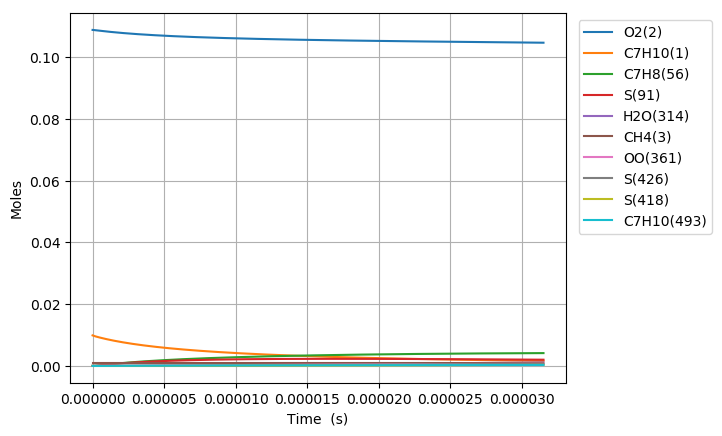

Values plotted in this chart, from the file beside it:
Time (s), Volume (m^3), N2, Ar, He, Ne, C7H10(1), O2(2), CH4(3), C7H10(22), C7H9(6), C7H11(26), S(72), C7H9O2(62), C7H9O2(61), S(86), S(91), S(127), C7H8(56), S(123), C7H8(208), C7H11O(87), OH(D)(150), S(292)
0.0, 0.00232, 0.8813, 0.0, 0.0, 0.0, 0.00989, 0.1088, 0.001, 0.0, 0.0, 0.0, 0.0, 0.0, 0.0, 0.0, 0.0, 0.0, 0.0, 0.0, 0.0, 0.0, 0.0, 0.0
4.0607959823166257e-19, 0.00232, 0.8813, 0.0, 0.0, 0.0, 0.00989, 0.1088, 0.001, 3.9101841418497193e-17, 3.3024303214414121e-16, 3.302429550722873e-16, 5.912827751672481e-25, 5.9013646993150022e-25, 4.1668669980275422e-25, 3.8060710451857143e-35, 7.4842360857268814e-40, 5.3337196589556737e-35, 2.3264394683939285e-29, 3.1958768524547306e-40, 1.8395969073752786e-43, 5.4048347009023802e-54, 1.7196053471379015e-48, 5.3790892274324961e-60
1.1370228750486552e-18, 0.00232, 0.8813, 0.0, 0.0, 0.0, 0.00989, 0.1088, 0.001, 1.094851559717491e-16, 9.246804867479209e-16, 9.2468027228641731e-16, 3.5713479487516253e-24, 3.5577615024157014e-24, 2.5167871609969422e-24, 4.5077907794364184e-34, 8.8852855253120764e-39, 6.2854323513288303e-34, 1.4051694352609512e-28, 3.7939354534316965e-39, 2.1839694412638283e-42, 1.2090389445983964e-52, 3.8466848505096971e-47, 2.2196945135605669e-58
2.5989094286826405e-18, 0.00232, 0.8813, 0.0, 0.0, 0.0, 0.00989, 0.1088, 0.001, 2.5025178507808066e-16, 2.1135553829857175e-15, 2.1135548990507295e-15, 1.719450290300234e-23, 1.7061597093702361e-23, 1.2117241643404718e-23, 4.4031150579926024e-33, 8.72362636407623e-38, 6.0742447078140281e-33, 6.7652859194590437e-28, 3.7244645424490768e-38, 2.1442341330327743e-41, 2.3888529140070174e-51, 7.6003948921987011e-46, 8.7808751823560233e-57
5.522682535950611e-18, 0.00232, 0.8813, 0.0, 0.0, 0.0, 0.00989, 0.1088, 0.001, 5.3178504329005496e-16, 4.4913051239999098e-15, 4.4913041219235634e-15, 7.5092910391688797e-23, 7.392599551918525e-23, 5.2919132483814467e-23, 3.8547897651068654e-32, 7.715949130400263e-37, 5.2079987725706062e-32, 2.9545780686285779e-27, 3.293457530376894e-37, 1.8965507811266503e-40, 4.2508206296581841e-50, 1.3524483238439126e-44, 3.1338207367623102e-55
1.1370228750486552e-17, 0.00232, 0.8813, 0.0, 0.0, 0.0, 0.00989, 0.1088, 0.001, 1.0948515597112487e-15, 9.2468044034329455e-15, 9.2468024450460749e-15, 3.1349810890878627e-22, 3.0383169984398081e-22, 2.209265828265726e-22, 3.1753125013224097e-31, 6.4857207651762801e-36, 4.1240396862018456e-31, 1.2334781559238813e-26, 2.7670228053878082e-36, 1.5941651624697865e-39, 7.1695779222703336e-49, 2.281097977343045e-43, 1.0588395846483882e-53
2.3065321179558434e-17, 0.00232, 0.8813, 0.0, 0.0, 0.0, 0.00989, 0.1088, 0.001, 2.2209845925426147e-15, 1.8757802176542102e-14, 1.8757798600798538e-14, 1.2807419859150085e-21, 1.2037283291306562e-21, 9.0255408854412329e-22, 2.5028925776463622e-30, 5.3173866887792498e-35, 3.0283961752067053e-30, 5.0391605272789256e-26, 2.2663998267209732e-35, 1.3069928432284742e-38, 1.1775881111057063e-47, 3.7466983857908111e-42, 3.4811828027824175e-52
4.64555060377022e-17, 0.00232, 0.8813, 0.0, 0.0, 0.0, 0.00989, 0.1088, 0.001, 4.4732506581612628e-15, 3.777979475690515e-14, 3.7779788950333612e-14, 5.1769632271683139e-21, 4.5867066313162063e-21, 3.6482429784113486e-21, 1.8812523821509771e-29, 4.3061591386295788e-34, 2.0260466503084046e-29, 2.0369090887694318e-25, 1.8318800693692938e-34, 1.0584365766797445e-37, 1.9088652561247944e-46, 6.0735214844313924e-41, 1.1290808017132873e-50
9.323587575398973e-17, 0.00232, 0.8813, 0.0, 0.0, 0.0, 0.00989, 0.1088, 0.001, 8.9777827892222258e-15, 7.5823769212416016e-14, 7.5823761801527825e-14, 2.0816336207796878e-20, 1.652732964305083e-20, 1.4669224127244649e-20, 1.3228704490860922e-28, 3.4659739713570701e-33, 1.2060694435003979e-28, 8.190320623712514e-25, 1.4688384521068939e-33, 8.519216646275412e-37, 3.0739888750943728e-45, 9.7810970715990449e-40, 3.6372748373053596e-49
1.8679661518656478e-16, 0.00232, 0.8813, 0.0, 0.0, 0.0, 0.00989, 0.1088, 0.001, 1.7986847050638819e-14, 1.519116817036279e-13, 1.5191167611243985e-13, 8.3482776656626781e-20, 5.4707245470216392e-20, 5.8828544749573088e-20, 8.4566124428312086e-28, 2.7812297977905089e-32, 6.332556601771944e-28, 3.2846840111042087e-24, 1.1697329192545057e-32, 6.8361322530581055e-36, 4.9338558840305956e-44, 1.5700436186934351e-38, 1.1677182481881602e-47
3.739180940517149e-16, 0.00232, 0.8813, 0.0, 0.0, 0.0, 0.00989, 0.1088, 0.001, 3.6004975570650656e-14, 3.0408738803103256e-13, 3.0408737916857702e-13, 3.3436621618983523e-19, 1.612459603513812e-19, 2.3560819489564236e-19, 4.7979467150215909e-27, 2.2283746596379174e-31, 2.9852266363769135e-27, 1.3155862837846278e-23, 9.2322876168309914e-32, 5.4772209020473681e-35, 7.9051853098773565e-43, 2.51603864629988e-37, 3.742129260346895e-46
7.481610517820152e-16, 0.00232, 0.8813, 0.0, 0.0, 0.0, 0.00989, 0.1088, 0.001, 7.2041232599388955e-14, 6.0843840358736051e-13, 6.0843828301985369e-13, 1.3383335785991969e-18, 4.1758461929114078e-19, 9.4294423903230696e-19, 2.4130767984427916e-26, 1.7840648666187885e-30, 1.3066524787769511e-26, 5.2657695185841723e-23, 7.1769816028692255e-31, 4.385101649519979e-34, 1.2652679115684219e-41, 4.0285407705497112e-36, 1.1979375806800981e-44
1.4966469672426157e-15, 0.00232, 0.8813, 0.0, 0.0, 0.0, 0.00989, 0.1088, 0.001, 1.4411374661172402e-13, 1.2171389821132549e-12, 1.2171380816924151e-12, 5.3550562361329773e-18, 9.6803750406435772e-19, 3.772185488167601e-18, 1.1027850195339977e-25, 1.4278104265079233e-29, 5.4764847499639496e-26, 2.1069907292043521e-22, 5.4278446830273602e-30, 3.5094058442768158e-33, 2.0233610755121177e-40, 6.4470137681600652e-35, 3.8314870394947912e-43
2.9936187981638167e-15, 0.00232, 0.8813, 0.0, 0.0, 0.0, 0.00989, 0.1088, 0.001, 2.8825877445582812e-13, 2.4345344657094207e-12, 2.434529643029563e-12, 2.1423541291235367e-17, 2.0874527534875188e-18, 1.5084645998872083e-17, 4.7378750028153657e-25, 1.1424913953957178e-28, 2.2424750259608807e-25, 8.429312259507517e-22, 3.9105363734380293e-29, 2.8080451530685206e-32, 3.231999040068914e-39, 1.0313250262770445e-33, 1.2240830846155003e-41
5.987562460006219e-15, 0.00232, 0.8813, 0.0, 0.0, 0.0, 0.00989, 0.1088, 0.001, 5.7654882942177255e-13, 4.8693028426410239e-12, 4.8692806225678676e-12, 8.5699774469759891e-17, 4.3310956173846257e-18, 6.0291142875398696e-17, 1.9661292773390887e-24, 9.1412169764508467e-28, 9.0703513313698265e-25, 3.3719815585663024e-21, 2.6048870119915235e-28, 2.2466293126486734e-31, 5.1525100396939344e-38, 1.6489889908156264e-32, 3.9031518189456015e-40
8.98150612184862e-15, 0.00232, 0.8813, 0.0, 0.0, 0.0, 0.00989, 0.1088, 0.001, 8.6483888366545366e-13, 7.3040486681136667e-12, 7.3039994598660708e-12, 1.8211437485022353e-16, 6.5750331155878581e-18, 1.2804493158456615e-16, 4.2237969003279859e-24, 2.6139637467628553e-27, 1.9331230996440298e-24, 7.1656064244804638e-21, 6.748345847511651e-28, 6.4240794351326127e-31, 1.8931295430447896e-37, 6.0672169671597609e-32, 1.7794314623271433e-39
1.1975449783691022e-14, 0.00232, 0.8813, 0.0, 0.0, 0.0, 0.00989, 0.1088, 0.001, 1.1531289371868717e-12, 9.7387719766541331e-12, 9.7386861558200292e-12, 3.1066644659123843e-16, 8.8189704439143489e-18, 2.1831178015760346e-16, 7.2467701512660683e-24, 5.5138838158070609e-27, 3.3019901936070413e-24, 1.2223794360564258e-20, 1.3086957781993391e-27, 1.3550364072968854e-30, 4.7937475775276099e-37, 1.5382722040242691e-31, 5.2969252531303898e-39
1.7963337107375826e-14, 0.00232, 0.8813, 0.0, 0.0, 0.0, 0.00989, 0.1088, 0.001, 1.729709042534602e-12, 1.460816585390419e-11, 1.4607984116739746e-11, 6.4319248891748804e-16, 1.3306799794125827e-17, 4.5157626507052162e-16, 1.508877605615561e-23, 1.5061632992730682e-26, 6.8425922959922277e-24, 2.5307986984417673e-20, 3.1429033976793625e-27, 3.7010472554559725e-30, 1.6719213153296426e-36, 5.3763898079917315e-31, 2.313290607088855e-38
2.395122443106063e-14, 0.00232, 0.8813, 0.0, 0.0, 0.0, 0.00989, 0.1088, 0.001, 2.3062891452263166e-12, 1.947747721205642e-11, 1.9477163889914883e-11, 1.0938920340120524e-15, 1.7794551490797103e-17, 7.6734568509491202e-16, 2.5744906709674571e-23, 3.1516701881060296e-26, 1.1639397235294803e-23, 4.3042334379476174e-20, 5.9015673322067997e-27, 7.7438386497370665e-30, 4.1684781161690414e-36, 1.3427857641414609e-30, 6.7279724690098966e-38
2.9939111754745434e-14, 0.00232, 0.8813, 0.0, 0.0, 0.0, 0.00989, 0.1088, 0.001, 2.8828692450723023e-12, 2.4346700384534928e-11, 2.434621703935121e-11, 1.6712000589713828e-15, 2.2282224057291421e-17, 1.1712856005481179e-15, 3.9416028429312953e-23, 5.7379911405462876e-26, 1.7778667644576229e-23, 6.5758914380876404e-20, 9.7002617001239006e-27, 1.4097344210561832e-29, 8.8241551522811798e-36, 2.8475103954522831e-30, 1.6306061272869499e-37
4.191488640211504e-14, 0.00232, 0.8813, 0.0, 0.0, 0.0, 0.00989, 0.1088, 0.001, 4.0360294360483519e-12, 3.4084878168378732e-11, 3.408393555381389e-11, 3.2135537844028225e-15, 3.1257319306514076e-17, 2.2476800645463244e-15, 7.5991663126285088e-23, 1.5153089455006703e-25, 3.4145555946692413e-23, 1.264512141809729e-19, 2.0584968684541044e-26, 3.7220740763259945e-29, 3.2095045897815497e-35, 1.041611588299705e-29, 8.3770960145420011e-37
6.586643569685426e-14, 0.00232, 0.8813, 0.0, 0.0, 0.0, 0.00989, 0.1088, 0.001, 6.3423497833500823e-12, 5.3560174732274708e-11, 5.3557831163428072e-11, 7.8394947568883419e-15, 4.9206534395253921e-17, 5.4592879866090198e-15, 1.8584509744085601e-22, 5.861860130324012e-25, 8.3000688471403168e-23, 3.0849617001414025e-19, 5.5404000992562155e-26, 1.439216327217845e-28, 2.000335405868904e-34, 6.580717481496364e-29, 8.9008976264911561e-36
8.716793602854223e-14, 0.00232, 0.8813, 0.0, 0.0, 0.0, 0.00989, 0.1088, 0.001, 8.3934940374429705e-12, 7.087950549212212e-11, 7.0875366698585569e-11, 1.3681381897074781e-14, 6.5168724729976403e-17, 9.4940530267125215e-15, 3.2468836828181412e-22, 1.3269082985696689e-24, 1.4439392192796392e-22, 5.3840765073478157e-19, 1.0093116503135087e-25, 3.2568224611485306e-28, 5.6735919462923021e-34, 1.8806003942833254e-28, 3.1113078806981199e-35
1.084694363602302e-13, 0.00232, 0.8813, 0.0, 0.0, 0.0, 0.00989, 0.1088, 0.001, 1.0444638254969887e-11, 8.8197739740684e-11, 8.8191276157585307e-11, 2.1149149145194345e-14, 8.1129904372887102e-17, 1.4625134327801798e-14, 5.0224953555407061e-22, 2.5186896997495575e-24, 2.2247943682622177e-22, 8.3232636607413383e-19, 1.6001561573117069e-25, 6.1799997455345846e-28, 1.2908349942721725e-33, 4.3119957863091089e-28, 8.4723928157156448e-35
1.2977093669191815e-13, 0.00232, 0.8813, 0.0, 0.0, 0.0, 0.00989, 0.1088, 0.001, 1.2495782435933671e-11, 1.0551488868912501e-10, 1.0550555996614249e-10, 3.0242370807083354e-14, 9.7090083658580685e-17, 2.0841320734265809e-14, 7.1851846198952288e-22, 4.2640650966949333e-24, 3.1708653446234368e-22, 1.1902438240092596e-18, 2.3251745959789909e-25, 1.0459226280921788e-27, 2.5309258327070531e-33, 8.5167543722476234e-28, 1.9227512921867782e-34
1.5107243702360612e-13, 0.00232, 0.8813, 0.0, 0.0, 0.0, 0.00989, 0.1088, 0.001, 1.4546926580335551e-11, 1.2283096394594283e-10, 1.228182184936681e-10, 4.0960677484421749e-14, 1.1304927328223311e-16, 2.8131003748650363e-14, 9.7348635092117764e-22, 6.6708833721380038e-24, 4.2803846628893408e-22, 1.6121542035265732e-18, 3.1829089010487462e-25, 1.6357658905883456e-27, 4.4850942017776893e-33, 1.5201083104367983e-27, 3.864609894713353e-34
1.9367543768698205e-13, 0.00232, 0.8813, 0.0, 0.0, 0.0, 0.00989, 0.1088, 0.001, 1.8649214759454725e-11, 1.5745993421365441e-10, 1.5743866088200793e-10, 6.7271369529422375e-14, 1.4496472117629496e-16, 4.5890030639159391e-14, 1.5994910031185702e-21, 1.3855609792755429e-23, 6.9835517930151022e-22, 2.6479388292913508e-18, 5.2914731435121005e-25, 3.3953958826650889e-27, 1.1389194007714308e-32, 3.9138687155661057e-27, 1.2097252105062876e-33
2.3627843835035796e-13, 0.00232, 0.8813, 0.0, 0.0, 0.0, 0.00989, 0.1088, 0.001, 2.2751502792330091e-11, 1.9208474116466378e-10, 1.9205260596109642e-10, 1.0007858685078519e-13, 1.768763315879577e-16, 6.7811594118713804e-14, 2.3802006619066831e-21, 2.493807251453261e-23, 1.0320498013431189e-21, 3.9396467994723672e-18, 7.9146601293950281e-25, 6.1074019941992444e-27, 2.4056166532127022e-32, 8.3754664154599575e-27, 3.0195291608736515e-33
2.788814390137339e-13, 0.00232, 0.8813, 0.0, 0.0, 0.0, 0.00989, 0.1088, 0.001, 2.6853790678963298e-11, 2.2670547855916683e-10, 2.2666005646458612e-10, 1.3937959585454978e-13, 2.0878419093309236e-16, 9.380193394816763e-14, 3.3155502308449564e-21, 4.0833751778571692e-23, 1.4276947586784083e-21, 5.4872454624424198e-18, 1.1040909925973613e-24, 9.9940223963158609e-27, 4.5067403407085629e-32, 1.5894116564168556e-26, 6.5321452595685037e-33
3.2148443967710983e-13, 0.00232, 0.8813, 0.0, 0.0, 0.0, 0.00989, 0.1088, 0.001, 3.0956078419354902e-11, 2.6132223605748699e-10, 2.6126101503076958e-10, 1.851717582994506e-13, 2.4068838186612262e-16, 1.2377138975675584e-13, 4.4054768841742001e-21, 6.2443602228582697e-23, 1.883924901308057e-21, 7.2907052757934869e-18, 1.4659164063089391e-24, 1.5273330260444816e-26, 7.7436662024694678e-32, 2.7667387176481687e-26, 1.2774050234723604e-32
3.6408744034048577e-13, 0.00232, 0.8813, 0.0, 0.0, 0.0, 0.00989, 0.1088, 0.001, 3.505836601350519e-11, 2.9593509854967099e-10, 2.9585548421275086e-10, 2.3745252112912068e-13, 2.7258898261468533e-16, 1.5763507145143302e-13, 5.6499198246859262e-21, 9.0645662060831031e-23, 2.399447710480764e-21, 9.349998672988071e-18, 1.8758952283588387e-24, 2.2157213934571799e-26, 1.2451224784478214e-31, 4.5076815047441216e-26, 2.311705240540624e-32
4.246224387492821e-13, 0.00232, 0.8813, 0.0, 0.0, 0.0, 0.00989, 0.1088, 0.001, 4.0887344216959076e-11, 3.451102976587177e-10, 3.4499992963827128e-10, 3.2289378647819346e-13, 3.1791081556646704e-16, 2.1228888289116895e-13, 7.683800997533377e-21, 1.4377037233380567e-22, 3.2314836307961857e-21, 1.2716034225245201e-17, 2.539269729788151e-24, 3.5110754642709741e-26, 2.2384527551701724e-31, 8.2586442820432993e-26, 4.8396701851965653e-32
4.851574371580784e-13, 0.00232, 0.8813, 0.0, 0.0, 0.0, 0.00989, 0.1088, 0.001, 4.6716322125157058e-11, 3.9427803066006234e-10, 3.9413128559184457e-10, 4.2142294149657e-13, 3.6322576675539346e-16, 2.7440722650957902e-13, 1.0029350634892971e-20, 2.1449098389362099e-22, 4.1771729524080522e-21, 1.659846134239845e-17, 3.2949572385677477e-24, 5.2333759555966914e-26, 3.7147333196029818e-31, 1.3964382033170933e-25, 9.1892984609689974e-32
5.456924355668747e-13, 0.00232, 0.8813, 0.0, 0.0, 0.0, 0.00989, 0.1088, 0.001, 5.2545299738101179e-11, 4.4343852282141985e-10, 4.4324955944289075e-10, 5.330326169028652e-13, 4.0853404374952078e-16, 3.4376483447290378e-13, 1.2686393248380479e-20, 3.0534220836690519e-22, 5.2330857945287196e-21, 2.0997204378631364e-17, 4.1401793313566221e-24, 7.4432421263990329e-26, 5.7961010897970006e-31, 2.2193355810389174e-25, 1.616832239755582e-31
6.062274339756711e-13, 0.00232, 0.8813, 0.0, 0.0, 0.0, 0.00989, 0.1088, 0.001, 5.8374277055792901e-11, 4.9259199404955184e-10, 4.9235475857492949e-10, 6.5771542931231572e-13, 4.538358492536053e-16, 4.2014179989981759e-13, 1.5654753013760653e-20, 4.1887898054408359e-22, 6.3958739011078201e-21, 2.5912190224731476e-17, 5.0722234865364315e-24, 1.0201575659839548e-25, 8.6135246135634071e-31, 3.3579493505652219e-25, 2.6764509018333903e-31
6.667624323844674e-13, 0.00232, 0.8813, 0.0, 0.0, 0.0, 0.00989, 0.1088, 0.001, 6.4203254078233812e-11, 5.4173865698274059e-10, 5.4144689036459725e-10, 7.9546400222211137e-13, 4.9913137937334067e-16, 5.0332548439198442e-13, 1.8934254270681312e-20, 5.5766080687746184e-22, 7.6622996844923969e-21, 3.1343347861342356e-17, 6.0884663917852207e-24, 1.3569160867918796e-25, 1.2305550927223908e-30, 4.8822784780995218e-25, 4.2172398124015554e-31
7.272974307932637e-13, 0.00232, 0.8813, 0.0, 0.0, 0.0, 0.00989, 0.1088, 0.001, 7.0032230805425023e-11, 5.9087871821936295e-10, 5.9052596217976476e-10, 9.4627096789156779e-13, 5.4442082448987701e-16, 5.931092894572225e-13, 2.2524721567447659e-20, 7.2425877866052574e-22, 9.0292175193738376e-21, 3.7290608906979517e-17, 7.1863596633280594e-24, 1.7606850892232374e-25, 1.7017477842090203e-30, 6.8685595017901811e-25, 6.3793165175161173e-31
7.8783242920206e-13, 0.00232, 0.8813, 0.0, 0.0, 0.0, 0.00989, 0.1088, 0.001, 7.5861207237367803e-11, 6.4001237734336781e-10, 6.3959198137701283e-10, 1.1101289698687249e-12, 5.8970436841913024e-16, 6.8929363103558721e-13, 2.6425979721189216e-20, 9.2124626462692499e-22, 1.0493588580717548e-20, 4.3753906903007226e-17, 8.3634418783829741e-24, 2.237532868140197e-25, 2.2900168638827835e-30, 9.3991465783317839e-25, 9.3253459548388745e-31
9.089024260196527e-13, 0.00232, 0.8813, 0.0, 0.0, 0.0, 0.00989, 0.1088, 0.001, 8.7519159215511954e-11, 7.3826125958612537e-10, 7.3768489132795405e-10, 1.4769686730488536e-12, 6.8025446321174565e-16, 9.0009359069137408e-13, 3.5160168251761614e-20, 1.4167370469014096e-21, 1.3702961453494286e-20, 5.8228358801742988e-17, 1.094567009156583e-23, 3.4347626799980981e-25, 3.8804927113860891e-30, 1.6451281254859928e-24, 1.8333942530728767e-30
1e-12, 0.00232, 0.8813, 0.0, 0.0, 0.0, 0.00989, 0.1088, 0.001, 9.629103562119737e-11, 8.1217190012199082e-10, 8.1145928213613852e-10, 1.7873557545031138e-12, 7.4837346075735423e-16, 1.074180204069514e-12, 4.2550405695658511e-20, 1.8890800363375096e-21, 1.6353399847205927e-20, 7.0479900767047651e-17, 1.3080120117559989e-23, 4.5737045459268658e-25, 5.5055484025638759e-30, 2.3893199722612432e-24, 2.873803694938766e-30
1.0142622339611388e-12, 0.00232, 0.8813, 0.0, 0.0, 0.0, 0.00989, 0.1088, 0.001, 9.7664360316853316e-11, 8.2374219017008832e-10, 8.2300672891870779e-10, 1.8386196677580967e-12, 7.5903710193619385e-16, 1.1025929088174346e-12, 4.3770996452226026e-20, 1.9714324827026641e-21, 1.6785979448897327e-20, 7.2503754116576178e-17, 1.3428618714790629e-23, 4.7720771197514298e-25, 5.7975586818796377e-30, 2.5250946163198139e-24, 3.071315261040074e-30
1.119622041902625e-12, 0.00232, 0.8813, 0.0, 0.0, 0.0, 0.00989, 0.1088, 0.001, 1.0780956052382329e-10, 9.0920635276365218e-10, 9.0828913217762775e-10, 2.2397002049704079e-12, 8.3780428493541255e-16, 1.3218554414012507e-12, 5.3320780074753573e-20, 2.6555000143325829e-21, 2.0124230631619211e-20, 8.8341489856792175e-17, 1.6119062407464663e-23, 6.4178845169110899e-25, 8.3039451859157743e-30, 3.7117163929256008e-24, 4.8782732707613079e-30
1.2249818498441111e-12, 0.00232, 0.8813, 0.0, 0.0, 0.0, 0.00989, 0.1088, 0.001, 1.1795475983642565e-10, 9.9465462097973958e-10, 9.9353213976923377e-10, 2.6801716208004933e-12, 9.1655681743269323e-16, 1.5570075750067453e-12, 6.3808598396900591e-20, 3.4827827239728761e-21, 2.3704413546719571e-20, 1.05741277045489e-16, 1.9006225167764868e-23, 8.4041545144894504e-25, 1.1491096829979197e-29, 5.2658596954502052e-24, 7.4181359037894858e-30
1.3303416577855973e-12, 0.00232, 0.8813, 0.0, 0.0, 0.0, 0.00989, 0.1088, 0.001, 1.2809995825466349e-10, 1.0800878235832899e-09, 1.0787357903214478e-09, 3.1599952879498085e-12, 9.9529546339176687e-16, 1.8072205442011999e-12, 7.523353156748148e-20, 4.4672010890267858e-21, 2.7513909585550539e-20, 1.2470284213954403e-16, 2.2079883931825934e-23, 1.076284861632494e-24, 1.5452471576176875e-29, 7.2527641988486276e-24, 1.0878768072415218e-29
1.4357014657270835e-12, 0.00232, 0.8813, 0.0, 0.0, 0.0, 0.00989, 0.1088, 0.001, 1.3824515577853972e-10, 1.1655067456453648e-09, 1.1639001224192638e-09, 3.6791326220413371e-12, 1.0740209464591693e-15, 2.0717092774522527e-12, 8.7594660757423046e-20, 5.6227467574856372e-21, 3.154076541362627e-20, 1.4522592614384019e-16, 2.5330354820009489e-23, 1.3525904853190674e-24, 2.0283333335218457e-29, 9.7418610567965574e-24, 1.5472403198031028e-29
1.5410612736685696e-12, 0.00232, 0.8813, 0.0, 0.0, 0.0, 0.00989, 0.1088, 0.001, 1.4839035240805677e-10, 1.2509121306827044e-09, 1.2490251746067688e-09, 4.2375450795978667e-12, 1.1527339519665955e-15, 2.3497302575701296e-12, 1.0089106811161893e-19, 6.9634830552862902e-21, 3.5773660394165591e-20, 1.6731028388968592e-16, 2.8748466353543315e-23, 1.6725239695237307e-24, 2.6080512143849995e-29, 1.2806572434203365e-23, 2.1435993892002376e-29
1.6464210816100558e-12, 0.00232, 0.8813, 0.0, 0.0, 0.0, 0.00989, 0.1088, 0.001, 1.5853554814321703e-10, 1.3363046834979456e-09, 1.3341109853917178e-09, 4.8351941534672286e-12, 1.2314351295168087e-15, 2.6405786814878806e-12, 1.1512183663999018e-19, 8.5035486481731328e-21, 4.0201863343500898e-20, 1.9095568336541161e-16, 3.2325524862588133e-23, 2.0392758139630077e-24, 3.2942111153157177e-29, 1.6524079351598901e-23, 2.9031620090660183e-29
1.751780889551542e-12, 0.00232, 0.8813, 0.0, 0.0, 0.0, 0.00989, 0.1088, 0.001, 1.6868074298402228e-10, 1.42168507250274e-09, 1.4191575932464896e-09, 5.472041371868025e-12, 1.3101250952368716e-15, 2.943586137143306e-12, 1.3028605019475873e-19, 1.0257158714909139e-20, 4.4815197159770461e-20, 2.1616190505824752e-16, 3.6053285341203472e-23, 2.4560357399719715e-24, 4.0967287416661261e-29, 2.0975111177002294e-23, 3.8546846966260032e-29
1.857140697493028e-12, 0.00232, 0.8813, 0.0, 0.0, 0.0, 0.00989, 0.1088, 0.001, 1.7882593693047414e-10, 1.5070539313700777e-09, 1.5041650366056726e-09, 6.1480483008037591e-12, 1.3888044331671123e-15, 3.2581189511540038e-12, 1.4638279352793843e-19, 1.2238603052135162e-20, 4.9604013664964231e-20, 2.4292874127836351e-16, 3.9923931456700651e-23, 2.9259922689265649e-24, 5.0256149769279542e-29, 2.6243765049494632e-23, 5.0294985024643909e-29
1.962500505434514e-12, 0.00232, 0.8813, 0.0, 0.0, 0.0, 0.00989, 0.1088, 0.001, 1.8897112998257406e-10, 1.5924118605777804e-09, 1.589133353864645e-09, 6.8631765454847032e-12, 1.4674736968731982e-15, 3.5835766453241201e-12, 1.6341115232519128e-19, 1.4462244412640803e-20, 5.4559170104021032e-20, 2.7125599550895681e-16, 4.3930056069604505e-23, 3.4523323569728165e-24, 6.090970216195112e-29, 3.2417338523267797e-23, 6.4615293348597403e-29
2.0678603133760002e-12, 0.00232, 0.8813, 0.0, 0.0, 0.0, 0.00989, 0.1088, 0.001, 1.9911632214032322e-10, 1.6777594292235334e-09, 1.6740625833807929e-09, 7.6173877491081067e-12, 1.5461334107812473e-15, 3.9193901216118387e-12, 1.813702131767863e-19, 1.6942519028433887e-20, 5.9672001509521456e-20, 3.0114348182861972e-16, 4.8064639498640293e-23, 4.0382415886027033e-24, 7.3029760655826458e-29, 3.9586160878505582e-23, 8.1873189890662771e-29
2.2785799292589726e-12, 0.00232, 0.8813, 0.0, 0.0, 0.0, 0.00989, 0.1088, 0.001, 2.194067037727738e-10, 1.8484256147331995e-09, 1.8438039324287261e-09, 9.2429057913903623e-12, 1.7034261527770705e-15, 4.6199545151904915e-12, 2.2007679181953816e-19, 2.2731084679493121e-20, 7.033825972774342e-20, 3.6559845697750887e-16, 5.6692909724923139e-23, 5.4015044256278206e-24, 1.0208025649608184e-28, 5.7285075780988199e-23, 1.2679548132927243e-28
2.489299545141945e-12, 0.00232, 0.8813, 0.0, 0.0, 0.0, 0.00989, 0.1088, 0.001, 2.3969708182783308e-10, 2.0190564757203378e-09, 2.0133893898652525e-09, 1.1024296316477282e-11, 1.8606863347997135e-15, 5.3558243081009793e-12, 2.6249523987768181e-19, 2.9721270207907151e-20, 8.154207055105054e-20, 4.3629237150200936e-16, 6.5759552228250261e-23, 7.0412429980439965e-24, 1.3823600560182613e-28, 8.0117878528925346e-23, 1.8851591736227267e-28
2.7000191610249172e-12, 0.00232, 0.8813, 0.0, 0.0, 0.0, 0.00989, 0.1088, 0.001, 2.5998745630550647e-10, 2.1896555958658372e-09, 2.1828192612076462e-09, 1.2961253811662093e-11, 2.0179172600957807e-15, 6.1234158171646607e-12, 3.0861828202428371e-19, 3.8031222446000724e-20, 9.3228869571030168e-20, 5.1322406759517325e-16, 7.5220361616683492e-23, 8.9829014806651838e-24, 1.8233538034494694e-28, 1.0890104606865588e-22, 2.7091884885953107e-28
2.9107387769078895e-12, 0.00232, 0.8813, 0.0, 0.0, 0.0, 0.00989, 0.1088, 0.001, 2.8027782720579825e-10, 2.3602261949682147e-09, 2.3520938513712776e-09, 1.5053473366105635e-11, 2.1751218964704069e-15, 6.9195092417928737e-12, 3.5843865726498618e-19, 4.778025648714109e-20, 1.053496327792613e-19, 5.9639251097769326e-16, 8.5035621439642386e-23, 1.1251905572552578e-23, 2.3522627081652429e-28, 1.444862081376971e-22, 3.7832380725239335e-28
3.121458392790862e-12, 0.00232, 0.8813, 0.0, 0.0, 0.0, 0.00989, 0.1088, 0.001, 3.0056819452871183e-10, 2.5307711656369113e-09, 2.521213464671928e-09, 1.7300650668532242e-11, 2.3323029101498362e-15, 7.7412119706727466e-12, 4.1194911888313643e-19, 5.9088851231252883e-20, 1.1786031788260924e-19, 6.857967784645144e-16, 9.5169651096539548e-23, 1.38736630011053e-23, 2.977657105233005e-28, 1.877565826556625e-22, 5.1549020839175452e-28
3.332178008673834e-12, 0.00232, 0.8813, 0.0, 0.0, 0.0, 0.00989, 0.1088, 0.001, 3.2085855827424969e-10, 2.7012931068029704e-09, 2.690178404829811e-09, 1.9702482003206635e-11, 2.4894626966655176e-15, 8.5859250710685692e-12, 4.6914243434398318e-19, 7.2078646911996167e-20, 1.3072135407635718e-19, 7.8143604677803712e-16, 1.055903924620725e-22, 1.6873564481293581e-23, 3.7081953512339716e-28, 2.3962374273095265e-22, 6.8762199630686592e-28
3.5428976245568065e-12, 0.00232, 0.8813, 0.0, 0.0, 0.0, 0.00989, 0.1088, 0.001, 3.4114891844241436e-10, 2.8717943537850488e-09, 2.8589889749713328e-09, 2.2258664248182328e-11, 2.6466034085673278e-15, 9.4513132227945037e-12, 5.3001138525296453e-19, 8.687244141516e-20, 1.4389718426518087e-19, 8.8330958246241928e-16, 1.1626903915606324e-22, 2.0276984317127603e-23, 4.5526217205284798e-28, 3.0102470422875624e-22, 9.0037216600743898e-28
3.7536172404397784e-12, 0.00232, 0.8813, 0.0, 0.0, 0.0, 0.00989, 0.1088, 0.001, 3.6143927503320724e-10, 3.0422770050013886e-09, 3.0276454776290221e-09, 2.4968894875372885e-11, 2.8037269800452574e-15, 1.0335278006231381e-11, 5.9454876735740538e-19, 1.03594185117898e-19, 1.5735585835209501e-19, 9.9141673281765934e-16, 1.2717970698802475e-22, 2.4109280576634853e-23, 5.5197656704643303e-28, 3.729193219816164e-22, 1.1598471495045183e-27
3.964336856322751e-12, 0.00232, 0.8813, 0.0, 0.0, 0.0, 0.00989, 0.1088, 0.001, 3.8172962804662983e-10, 3.2127429458646362e-09, 3.1961482147418481e-09, 2.7832871950230261e-11, 2.9608351489540654e-15, 1.1235934007487305e-11, 6.6274739053885686e-19, 1.2236897575615741e-19, 1.7106866942064058e-19, 1.1057569177700334e-15, 1.3829913920446787e-22, 2.839579522978901e-23, 6.6185414781593017e-28, 4.5628795974091127e-22, 1.4726111401765459e-27
... 691 more rows
